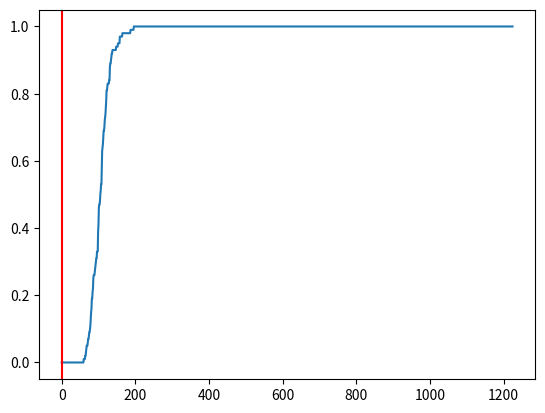

This figure's Python source:
import numpy as np
import networkx as nx
import matplotlib.pyplot as plt
import random

def add_new_edge(graph):
    non_edges = list(nx.non_edges(graph))
    a, b = random.choice(non_edges)
    graph.add_edge(a, b)
    return

def new_simulation(dist, all_edges):
    G = nx.empty_graph(n)
    for i in range(all_edges):
        add_new_edge(G)
        if nx.is_connected(G):
            dist[i:] += 1
            break

def simulation(number_of_iterations, n):
    all_edges = n*(n-1)//2
    dist_count = np.zeros(all_edges, dtype=int)
    for _ in range(number_of_iterations):
        new_simulation(dist_count, all_edges)
    dist = dist_count / number_of_iterations
    return dist

n = 50
distribution = simulation(100, n)
plt.plot(distribution)
one = np.log(n)/n
plt.axvline(x = one, color = 'r')
plt.show()
